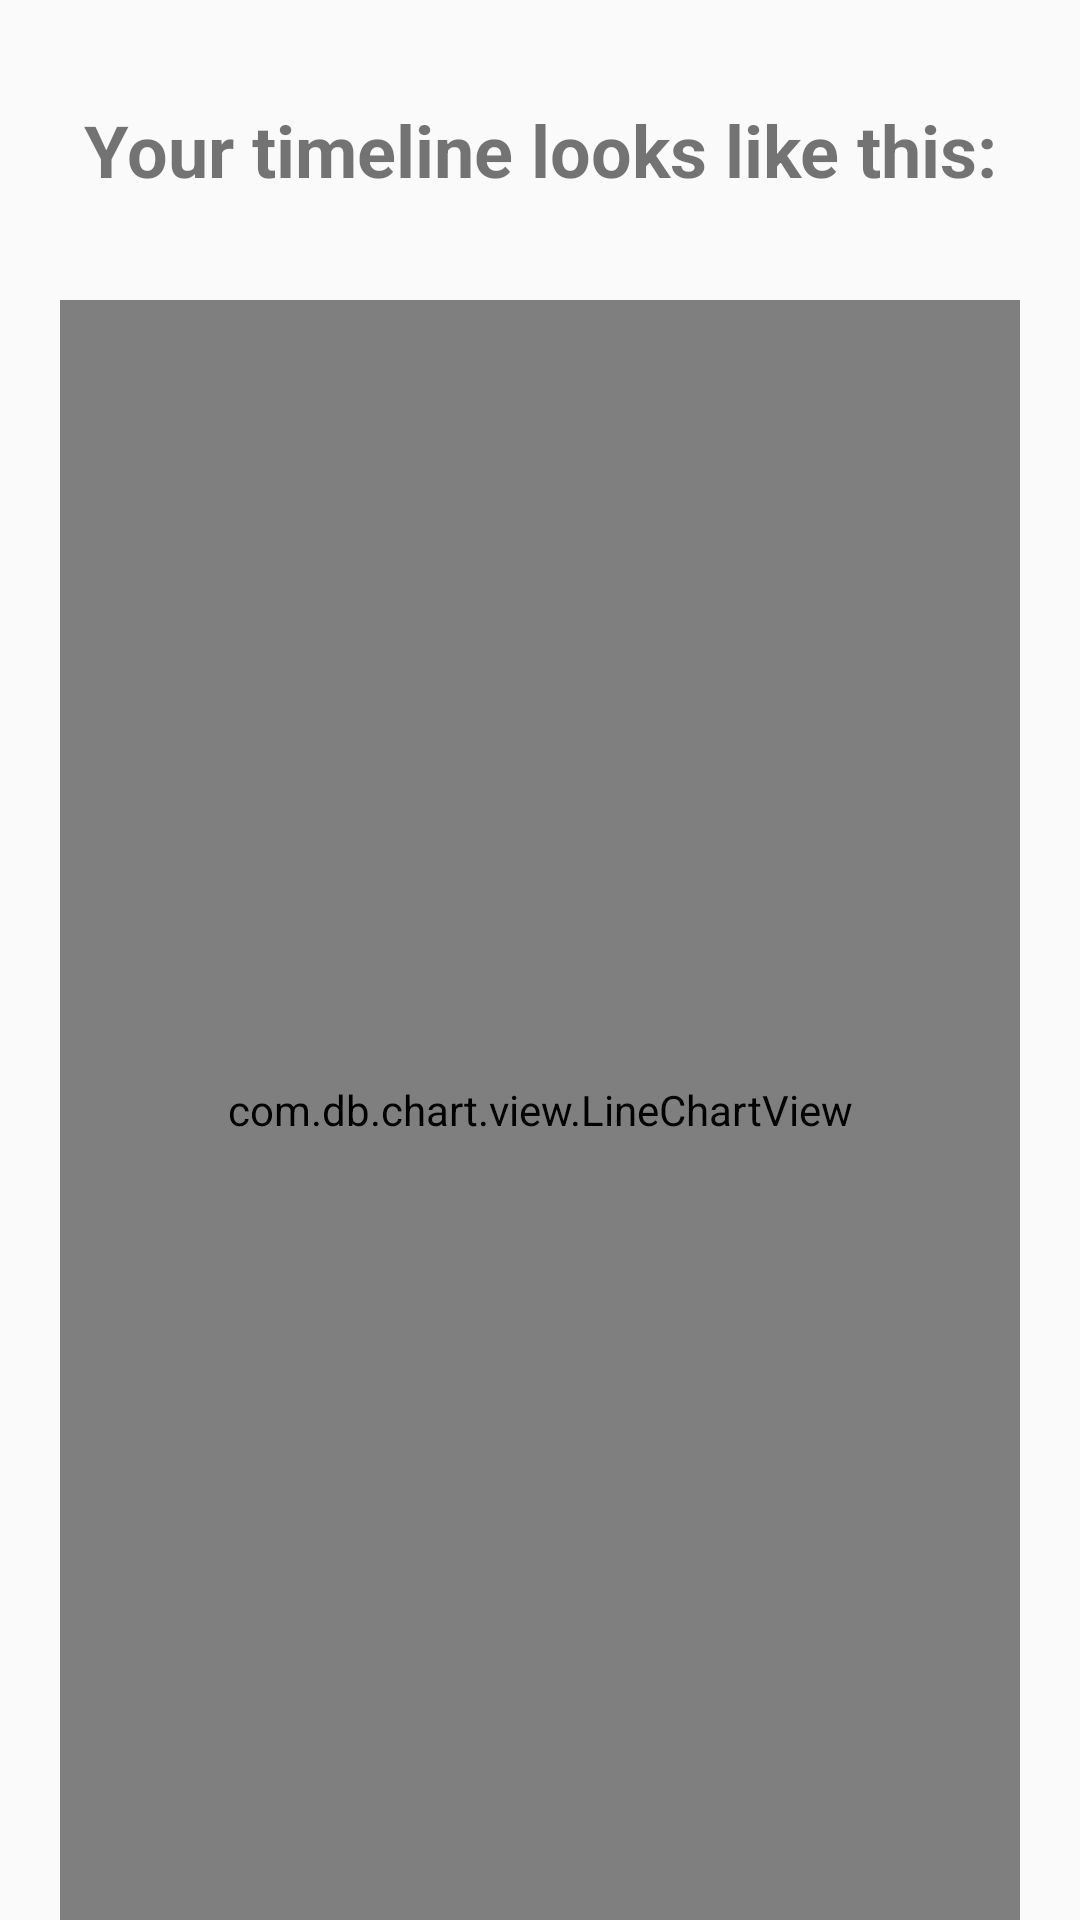

Write the Android layout XML for this screen, with the resource values it uses.
<!-- AndroidManifest.xml: application theme AppTheme -->
<!-- res/layout/fragment_graph.xml -->
<?xml version="1.0" encoding="utf-8"?>
<LinearLayout xmlns:android="http://schemas.android.com/apk/res/android"
    android:layout_width="match_parent"
    android:layout_height="match_parent"
    android:orientation="vertical">

    <TextView
        android:id="@+id/textView14"
        android:layout_width="match_parent"
        android:layout_height="100dp"
        android:layout_alignParentEnd="true"
        android:gravity="center_vertical|center_horizontal"
        android:text="Your timeline looks like this:"
        android:textSize="24sp"
        android:textStyle="bold" />

    <com.db.chart.view.LineChartView xmlns:chart="http://schemas.android.com/apk/res-auto"
        android:id="@+id/linechart"
        android:layout_width="match_parent"
        android:layout_height="match_parent"
        android:layout_marginLeft="20dp"
        android:layout_marginRight="20dp" />

</LinearLayout>
<!-- resources referenced by this layout -->
<resources>
  <style name="AppTheme" parent="Theme.AppCompat.Light.NoActionBar">
          
          <item name="colorPrimary">@color/colorPrimary</item>
          <item name="colorPrimaryDark">@color/colorPrimaryDark</item>
          <item name="colorAccent">@color/colorAccent</item>
          <item name="android:itemBackground">@color/colorPrimaryDark</item>
  
  
      </style>
  <color name="colorPrimary">#445878</color>
  <color name="colorPrimaryDark">#31353d</color>
  <color name="colorAccent">#92CDCF</color>
</resources>
